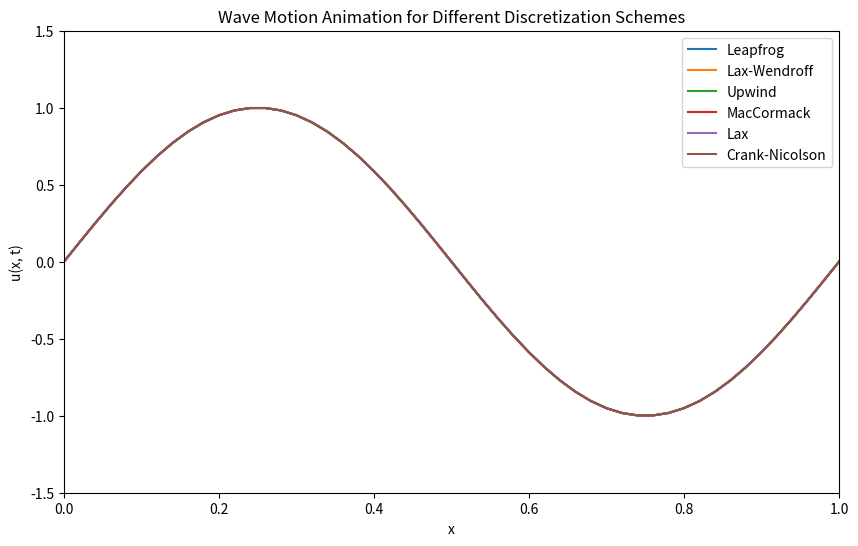

Write Python code to recreate this figure.
import numpy as np
import matplotlib.pyplot as plt
from matplotlib.animation import FuncAnimation

# Define constants
a = 0.2
L = 1.0
N = 51
dx = L / (N - 1)
dt = 0.5 * dx / np.abs(a)
x = np.linspace(0, L, N)
T = 2.5

# Define initial condition
def u0(x):
    return np.sin(2 * np.pi * x)

# Crank-Nicolson Scheme
def crank_nicolson_method(a, T):
    dt = 0.5 * dx / a
    u = u0(x + a * T)  # Initial condition at t = 0
    for t in np.arange(0, T, dt):
        u = crank_nicolson_method_update(u, a, dt, dx)

    return u

# Implement Crank-Nicolson discretization scheme
def crank_nicolson_method_update(u, a, dt, dx):
    lambd = a * dt / (2 * dx)
    N = len(u) - 1

    # Construct the tridiagonal matrix A
    A = np.diagflat([-lambd] * N, -1) + np.diagflat([1 + 2 * lambd] * (N + 1)) + np.diagflat([-lambd] * N, 1)

    # Construct the right-hand side vector b
    b = u.copy()
    b[:-1] += lambd * (u[1:] - u[:-1])
    b[1:] += lambd * (u[:-1] - u[1:])

    # Solve the system of equations
    u = np.linalg.solve(A, b)

    return u

# MacCormack Scheme
def macCormack_method(a, T):
    dt = 0.5 * dx / np.abs(a)
    u = u0(x)  # Initial condition at t = 0
    for t in np.arange(0, T, dt):
        u = macCormack_method_update(u, a, dt, dx)

    return u

# Implement MacCormack discretization scheme
def macCormack_method_update(u, a, dt, dx):
    u_tilde = u.copy()

    # Predictor step
    for i in range(1, N - 1):
        u_tilde[i] = u[i] - a * dt / dx * (u[i + 1] - u[i])

    # Corrector step
    for i in range(1, N - 1):
        u[i] = 0.5 * (u[i] + u_tilde[i] - a * dt / dx * (u_tilde[i] - u_tilde[i - 1]))

    # Apply periodic boundary conditions
    u[0] = u[-2]
    u[-1] = u[1]

    return u

# Leapfrog Scheme
def leapfrog_method(a, T):
    dt = dx / (2 * np.abs(a))  # Adjusted time step for stability
    u_previous = u0(x - 0.5 * dt * a)  # Initial condition at n-1/2
    u_current = u0(x)  # Initial condition at n
    for t in np.arange(0, T, dt):
        u_next = leapfrog_method_update(u_previous, u_current, a, dt, dx)
        u_previous, u_current = u_current, u_next

    return u_current

# Implement Leapfrog discretization scheme
def leapfrog_method_update(u_previous, u_current, a, dt, dx):
    u_next = np.zeros_like(u_current)
    alpha = a * dt / dx

    # Update interior points
    for i in range(1, N - 1):
        u_next[i] = u_previous[i] - alpha * (u_current[i + 1] - u_current[i - 1])

    # Apply periodic boundary conditions
    u_next[0] = u_previous[0] - alpha * (u_current[1] - u_current[-2])
    u_next[-1] = u_next[0]

    return u_next

# Lax Scheme
def lax_method(a, T):
    dt = 0.5 * dx / np.abs(a)  # Adjusted time step for stability
    u = u0(x)  # Initial condition at t = 0
    for t in np.arange(0, T, dt):
        u = lax_method_update(u, a, dt, dx)

    return u

# Implement Lax discretization scheme
def lax_method_update(u, a, dt, dx):
    u_new = np.zeros_like(u)
    alpha = a * dt / (2 * dx)

    for i in range(1, N - 1):
        u_new[i] = 0.5 * (u[i + 1] + u[i - 1]) - alpha * (u[i + 1] - u[i - 1])

    # Apply periodic boundary conditions
    u_new[0] = u_new[-2]
    u_new[-1] = u_new[1]

    return u_new

# Lax-Wendroff Scheme
def lax_wendroff_method(a, T):
    dt = 0.5 * dx / a
    u = u0(x)  # Initial condition at t = 0
    for t in np.arange(0, T, dt):
        u = lax_wendroff_method_update(u, a, dt, dx)

    return u

# Implement Lax-Wendroff discretization scheme
def lax_wendroff_method_update(u, a, dt, dx):
    u_new = np.zeros_like(u)
    C = a * dt / dx
    for i in range(1, N - 1):
        u_new[i] = u[i] - 0.5 * C * (u[i + 1] - u[i - 1]) + 0.5 * C**2 * (u[i + 1] - 2 * u[i] + u[i - 1])

    # Apply periodic boundary conditions
    u_new[0] = u_new[-2]
    u_new[-1] = u_new[1]

    return u_new

# Upwind Scheme
def upwind_method(a, T):
    dt = 0.5 * dx / a
    u = u0(x)  # Initial condition at t = 0
    for t in np.arange(0, T, dt):
        u = upwind_method_update(u, a, dt, dx)

    return u

# Implement upwind discretization scheme
def upwind_method_update(u, a, dt, dx):
    u_new = np.zeros_like(u)
    for i in range(1, N - 1):
        if a > 0:
            u_new[i] = u[i] - a * dt / dx * (u[i] - u[i - 1])
        else:
            u_new[i] = u[i] - a * dt / dx * (u[i + 1] - u[i])

    # Apply periodic boundary conditions
    u_new[0] = u_new[-2]
    u_new[-1] = u_new[1]

    return u_new

# Exact Solution
def exact_solution(a, T):
    return u0(x - a * T)


# Function to update the plot for a specific method
def update(frame, u, line, a, dt, dx, method_update):
    t = frame * dt
    if t <= T:
        u[:] = method_update(u, a, dt, dx)
        line.set_ydata(u)
        ax.set_title(f'Method: {method_name}, Time: {t:.2f}')
    else:
        animation.event_source.stop()

# Function to create animation for a specific method
def create_animation(ax, u0, method_update, method_name):
    u = u0(x)
    line, = ax.plot(x, u, label=method_name)
    ax.set_xlabel("x")
    ax.set_ylabel("u(x, t)")
    ax.legend()
    animation = FuncAnimation(fig, update, frames=int(T/dt) + 1, fargs=(u, line, a, dt, dx, method_update), interval=50, blit=False)
    return animation

# Create initial plot
fig, ax = plt.subplots(figsize=(10, 6))
ax.set_xlim(0, L)
ax.set_ylim(-1.5, 1.5)
ax.set_title("Wave Motion Animation for Different Discretization Schemes")

# List of discretization methods
methods = [
    ("Leapfrog", leapfrog_method_update),
    ("Lax-Wendroff", lax_wendroff_method_update),
    ("Upwind", upwind_method_update),
    ("MacCormack", macCormack_method_update),
    ("Lax", lax_method_update),
    ("Crank-Nicolson", crank_nicolson_method_update),
]

# Create animations for each method
animations = []
for method_name, method_update in methods:
    animation = create_animation(ax, u0, method_update, method_name)
    animations.append(animation)

# Show the animations
plt.show()
